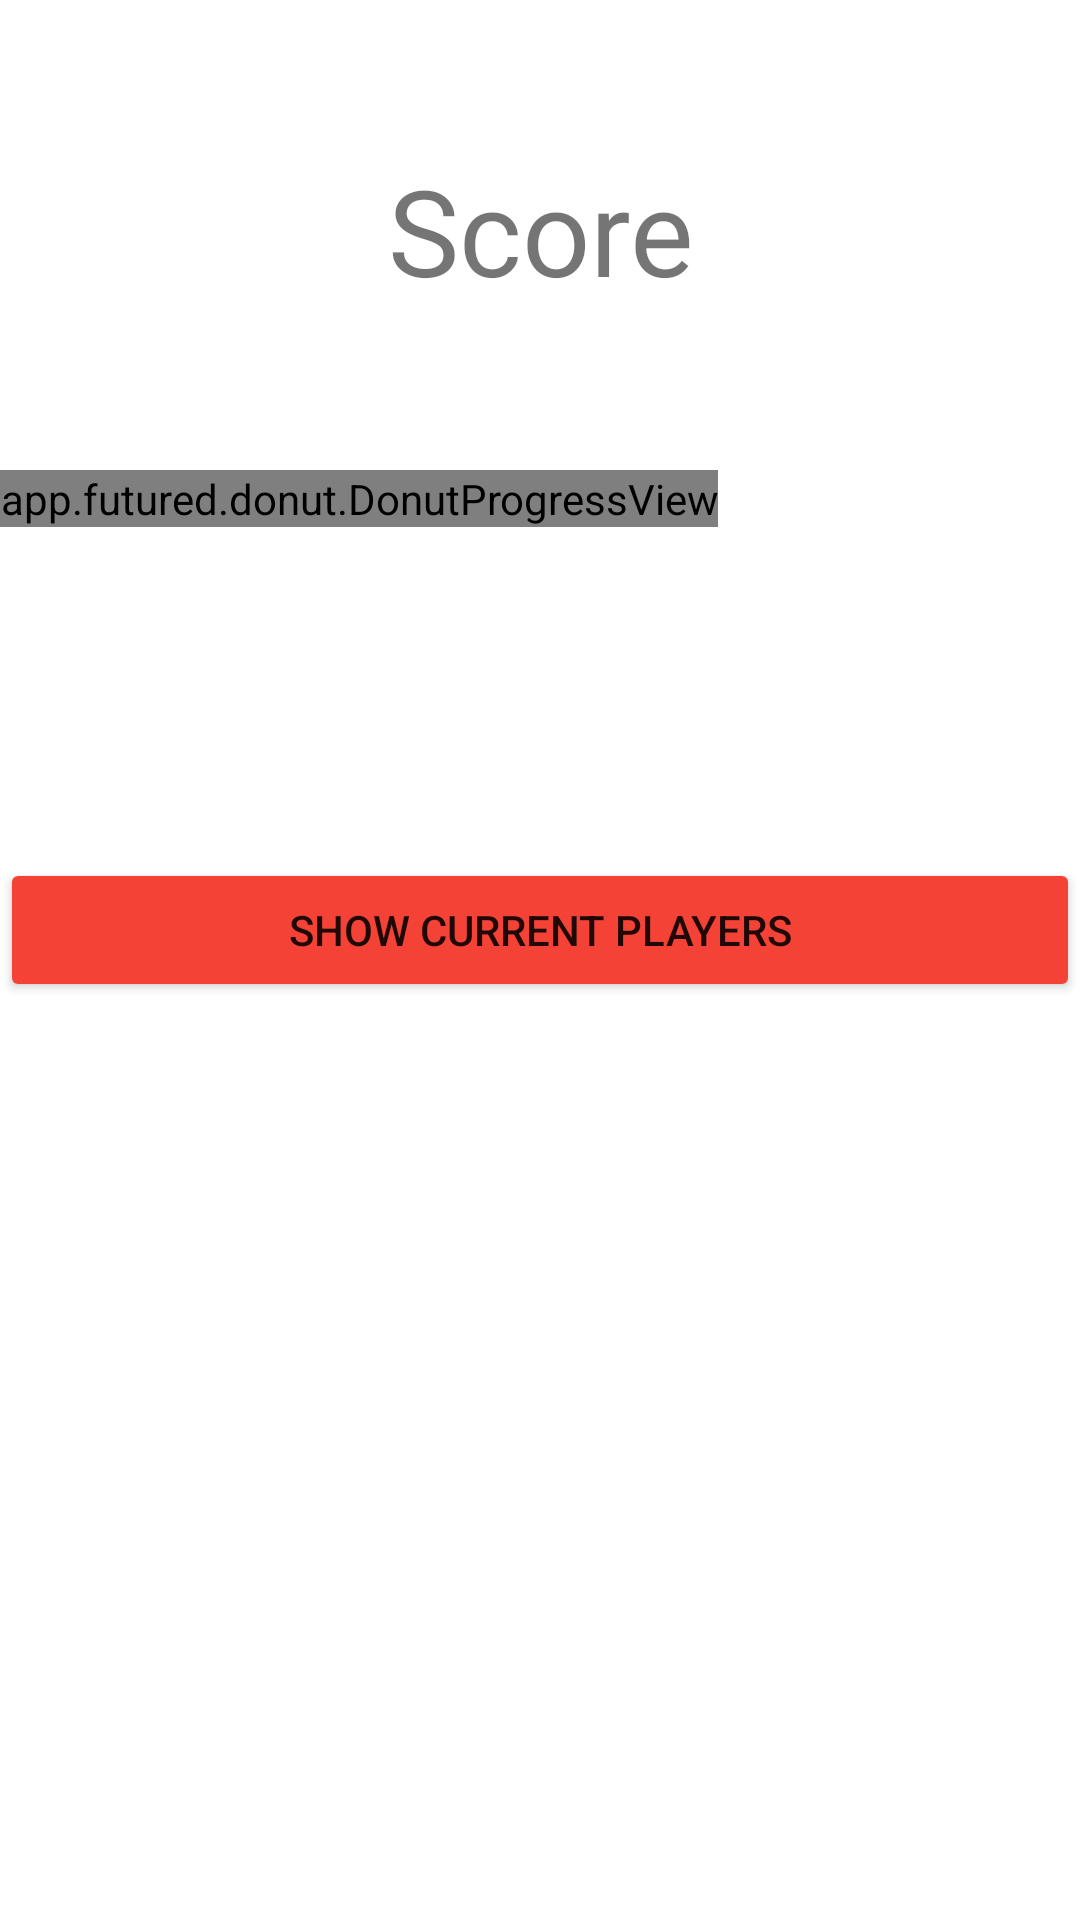

Reconstruct the res/layout file that produces this screen, plus the resources it refers to.
<!-- AndroidManifest.xml: application theme Theme.QuizApp_m22 -->
<!-- res/layout/activity_score.xml -->
<?xml version="1.0" encoding="utf-8"?>
<LinearLayout xmlns:android="http://schemas.android.com/apk/res/android"
    xmlns:app="http://schemas.android.com/apk/res-auto"
    xmlns:tools="http://schemas.android.com/tools"
    android:layout_width="match_parent"
    android:layout_height="match_parent"
    tools:context=".Score"
    android:orientation="vertical"
    android:layout_margin="35dp">

    <TextView
        android:layout_width="match_parent"
        android:layout_height="wrap_content"
        android:text="Score"
        android:gravity="center"
        android:textSize="40dp"
        android:layout_marginTop="50dp"></TextView>
    <TextView
        android:layout_width="match_parent"
        android:layout_height="wrap_content"
        android:id="@+id/TxtScore"
        android:text=""
        android:gravity="center"
        android:textSize="40dp"></TextView>

    <app.futured.donut.DonutProgressView
        android:id="@+id/donut_view"
        android:layout_width="wrap_content"
        android:layout_height="wrap_content"
        app:donut_gapWidth="40"
        app:donut_gapAngle="270"
        app:donut_strokeWidth="16dp"
        />

    <TextView
        android:layout_width="match_parent"
        android:layout_height="wrap_content"
        android:id="@+id/txtDesc"
        android:text=""
        android:gravity="center"
        android:textSize="30dp"
        android:layout_marginTop="50dp"></TextView>

    <Button
        android:id="@+id/btnMapP"
        android:layout_width="match_parent"
        android:layout_height="wrap_content"
        android:text="Show current players"
        app:backgroundTint="#F44336"
        app:cornerRadius="40dp"
        android:layout_marginTop="20dp"/>

</LinearLayout>
<!-- resources referenced by this layout -->
<resources>
  <style name="Theme.QuizApp_m22" parent="Theme.MaterialComponents.DayNight.DarkActionBar">
          
          <item name="colorPrimary">@color/red</item>
          <item name="colorPrimaryVariant">@color/red</item>
          <item name="colorOnPrimary">@color/white</item>
          
          <item name="colorSecondary">@color/red</item>
          <item name="colorSecondaryVariant">@color/red</item>
          <item name="colorOnSecondary">@color/black</item>
          
          <item name="android:statusBarColor" tools:targetApi="l">?attr/colorPrimaryVariant</item>
          
      </style>
  <color name="red">#F44336</color>
  <color name="white">#FFFFFFFF</color>
  <color name="black">#FF000000</color>
</resources>
